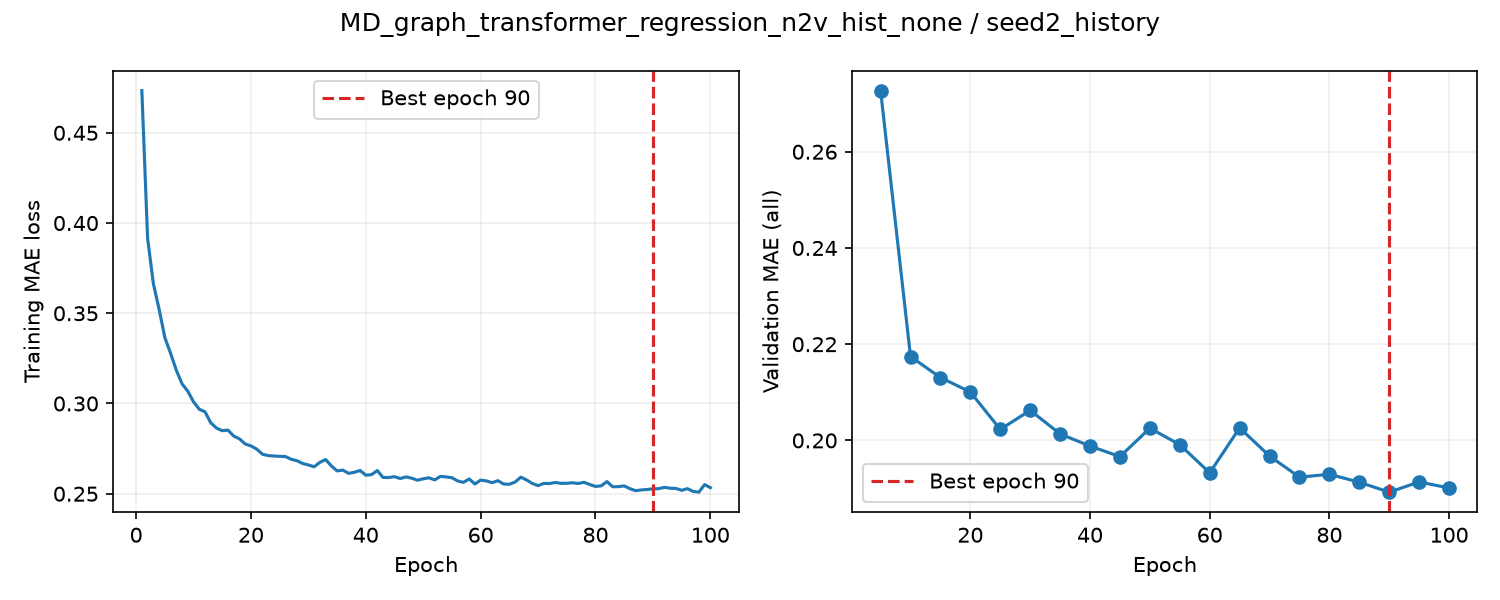

Values plotted in this chart, from the file beside it:
epoch, train_loss, valid_auroc, valid_mae, epoch_seconds, elapsed_seconds, is_best, best_epoch
1, 0.4734, , , 7.351, 7.352, False, 0
2, 0.3916, , , 7.251, 14.71, False, 0
3, 0.3665, , , 7.216, 21.94, False, 0
4, 0.3523, , , 7.266, 29.23, False, 0
5, 0.3366, 0.8577, 0.2727, 14.31, 43.55, True, 5
6, 0.3279, , , 7.324, 51.02, False, 5
7, 0.3185, , , 7.153, 58.19, False, 5
8, 0.3109, , , 7.19, 65.4, False, 5
9, 0.3068, , , 7.169, 72.59, False, 5
10, 0.3009, 0.8535, 0.2174, 14.14, 86.75, True, 10
11, 0.2968, , , 7.213, 94.1, False, 10
12, 0.2954, , , 7.198, 101.3, False, 10
13, 0.2893, , , 7.14, 108.5, False, 10
14, 0.2864, , , 7.181, 115.7, False, 10
15, 0.2849, 0.8551, 0.2131, 13.39, 129.1, True, 15
16, 0.2852, , , 7.235, 136.5, False, 15
17, 0.282, , , 7.201, 143.7, False, 15
18, 0.2804, , , 7.202, 150.9, False, 15
19, 0.2776, , , 7.172, 158.1, False, 15
20, 0.2765, 0.8541, 0.2101, 13.67, 171.8, True, 20
21, 0.2747, , , 7.3, 179.2, False, 20
22, 0.2719, , , 7.163, 186.4, False, 20
23, 0.2711, , , 7.186, 193.6, False, 20
24, 0.2709, , , 7.191, 200.9, False, 20
25, 0.2707, 0.85, 0.2023, 13.31, 214.2, True, 25
26, 0.2706, , , 7.24, 221.7, False, 25
27, 0.2691, , , 7.185, 228.9, False, 25
28, 0.2683, , , 7.153, 236.1, False, 25
29, 0.2668, , , 7.187, 243.3, False, 25
30, 0.266, 0.8416, 0.2063, 14.27, 257.6, False, 25
31, 0.2649, , , 7.357, 265.1, False, 25
32, 0.2674, , , 7.191, 272.3, False, 25
33, 0.269, , , 7.214, 279.5, False, 25
34, 0.2654, , , 7.194, 286.7, False, 25
35, 0.2626, 0.8363, 0.2013, 14.27, 301, True, 35
36, 0.2631, , , 7.302, 308.5, False, 35
37, 0.2613, , , 7.212, 315.7, False, 35
38, 0.2619, , , 7.223, 322.9, False, 35
39, 0.2629, , , 7.17, 330.1, False, 35
40, 0.2603, 0.8421, 0.1988, 12.88, 343, True, 40
41, 0.2606, , , 7.279, 350.4, False, 40
42, 0.2629, , , 7.217, 357.7, False, 40
43, 0.259, , , 7.2, 364.9, False, 40
44, 0.259, , , 7.175, 372.1, False, 40
45, 0.2595, 0.8317, 0.1966, 14.32, 386.4, True, 45
46, 0.2584, , , 7.259, 393.9, False, 45
47, 0.2593, , , 7.197, 401.1, False, 45
48, 0.2586, , , 7.15, 408.2, False, 45
49, 0.2575, , , 7.176, 415.4, False, 45
50, 0.2583, 0.8344, 0.2025, 14.35, 429.8, False, 45
51, 0.2588, , , 7.298, 437.2, False, 45
52, 0.2576, , , 7.163, 444.4, False, 45
53, 0.2596, , , 7.202, 451.6, False, 45
54, 0.2593, , , 7.177, 458.8, False, 45
55, 0.2589, 0.8267, 0.1991, 14.33, 473.2, False, 45
56, 0.2571, , , 7.307, 480.6, False, 45
57, 0.2563, , , 7.163, 487.8, False, 45
58, 0.2582, , , 7.183, 495, False, 45
59, 0.2554, , , 7.164, 502.2, False, 45
60, 0.2575, 0.8251, 0.1933, 14.37, 516.6, True, 60
... 40 more rows
